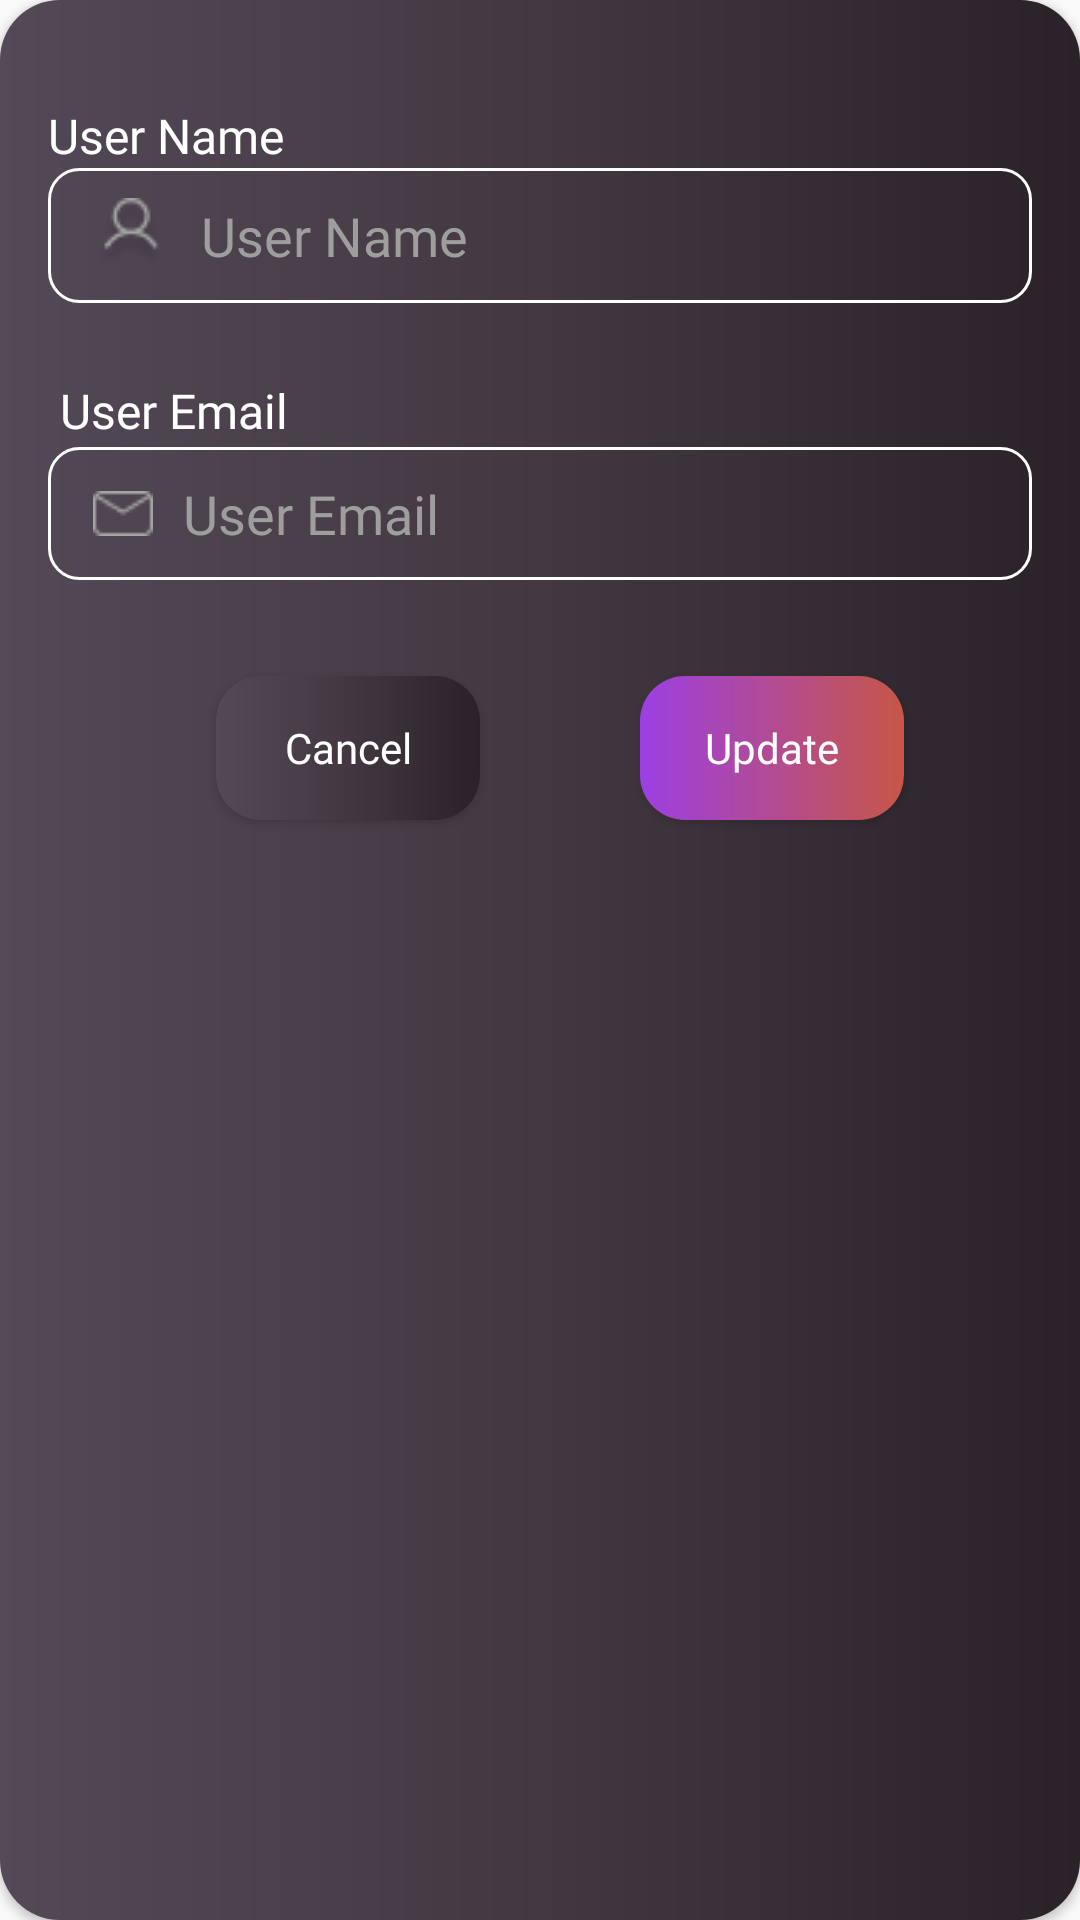

The Android layout XML behind this screen, and the referenced resources:
<!-- AndroidManifest.xml: application theme Theme.TodoApp -->
<!-- res/layout/edit_profile_dialog.xml -->
<?xml version="1.0" encoding="utf-8"?>
<androidx.cardview.widget.CardView xmlns:android="http://schemas.android.com/apk/res/android"
    xmlns:app="http://schemas.android.com/apk/res-auto"
    xmlns:tools="http://schemas.android.com/tools"
    android:layout_width="375dp"
    android:layout_height="325dp"
    android:backgroundTint="@android:color/transparent"
    app:cardCornerRadius="20dp">

    <androidx.constraintlayout.widget.ConstraintLayout
        android:layout_width="match_parent"
        android:layout_height="match_parent"

        android:background="@drawable/authentication">

        <TextView
            android:id="@+id/NameText"
            android:layout_width="wrap_content"
            android:layout_height="wrap_content"
            android:fontFamily="@font/poppins_medium"
            android:text="User Name"
            android:textColor="@color/white"
            android:textSize="16sp"
            app:layout_constraintBottom_toTopOf="@+id/titleEditView"
            app:layout_constraintStart_toStartOf="@+id/titleEditView" />

        <EditText
            android:id="@+id/titleEditView"
            android:layout_width="match_parent"
            android:layout_height="wrap_content"
            android:layout_marginStart="16dp"
            android:layout_marginTop="56dp"
            android:layout_marginEnd="16dp"
            android:drawablePadding="10dp"
            android:background="@drawable/edit_text_custom"
            android:fontFamily="@font/poppins_bold"
            android:hint="User Name"
            android:inputType="textPersonName"
            android:paddingStart="15dp"
            android:paddingTop="10dp"
            android:drawableStart="@drawable/username"
            android:paddingBottom="10dp"
            android:singleLine="true"
            android:textColor="@color/white"
            android:textColorHint="#9F9E9E"
            app:layout_constraintEnd_toEndOf="parent"
            app:layout_constraintHorizontal_bias="0.0"
            app:layout_constraintStart_toStartOf="parent"
            app:layout_constraintTop_toTopOf="parent" />

        <TextView
            android:id="@+id/EmailText"
            android:layout_width="94dp"
            android:layout_height="23dp"
            android:layout_marginStart="20dp"
            android:fontFamily="@font/poppins_medium"
            android:text="User Email"
            android:textColor="@color/white"
            android:textSize="16sp"
            app:layout_constraintBottom_toTopOf="@+id/userEmailEditView"
            app:layout_constraintStart_toStartOf="@+id/userEmailEditView" />


        <EditText
            android:id="@+id/userEmailEditView"
            android:layout_width="match_parent"
            android:layout_height="wrap_content"
            android:layout_marginStart="16dp"
            android:layout_marginTop="48dp"
            android:layout_marginEnd="16dp"
            android:background="@drawable/edit_text_custom"
            android:drawableStart="@drawable/icon_email"
            android:drawablePadding="10dp"
            android:fontFamily="@font/poppins_medium"
            android:gravity="start"
            android:inputType="textEmailAddress"
            android:hint="User Email"
            android:padding="10dp"
            android:paddingStart="15dp"
            android:paddingTop="10dp"
            android:paddingBottom="10dp"
            android:textColor="@color/white"
            android:textColorHint="#9F9E9E"
            app:layout_constraintEnd_toEndOf="@+id/titleEditView"
            app:layout_constraintHorizontal_bias="1.0"
            app:layout_constraintStart_toStartOf="@+id/titleEditView"
            app:layout_constraintTop_toBottomOf="@+id/titleEditView" />

        <Button
            android:id="@+id/doneButton"
            android:layout_width="wrap_content"
            android:layout_height="wrap_content"
            android:layout_marginTop="32dp"
            android:layout_marginEnd="24dp"
            android:background="@drawable/button_custom"
            android:fontFamily="@font/poppins_medium"
            android:text="Update"
            android:textAllCaps="false"
            android:textColor="@color/white"
            app:layout_constraintEnd_toEndOf="@+id/userEmailEditView"
            app:layout_constraintHorizontal_bias="0.955"
            app:layout_constraintStart_toEndOf="@+id/cancelButton"
            app:layout_constraintTop_toBottomOf="@+id/userEmailEditView" />

        <Button
            android:id="@+id/cancelButton"
            android:layout_width="wrap_content"
            android:layout_height="wrap_content"
            android:layout_marginStart="72dp"
            android:layout_marginTop="32dp"
            android:background="@drawable/authentication"
            android:fontFamily="@font/poppins_medium"
            android:text="Cancel"
            android:textAllCaps="false"
            android:textColor="@color/white"
            app:layout_constraintStart_toStartOf="@+id/userEmailEditView"
            app:layout_constraintTop_toBottomOf="@+id/userEmailEditView" />
    </androidx.constraintlayout.widget.ConstraintLayout>


</androidx.cardview.widget.CardView>
<!-- resources referenced by this layout -->
<resources>
  <color name="white">#FFFFFFFF</color>
  <!-- drawable authentication (drawable) -->
  <?xml version="1.0" encoding="utf-8"?>
  <shape xmlns:android="http://schemas.android.com/apk/res/android">
  
    <gradient
          android:startColor="#534957"
        android:centerColor="#433841"
        android:endColor="#2a2228"
        />
  
      <corners
          android:radius="15dp"
          />
  
  
  
  </shape>
  <!-- drawable button_custom (drawable) -->
  <?xml version="1.0" encoding="utf-8"?>
  <shape xmlns:android="http://schemas.android.com/apk/res/android">
  
      <gradient
          android:startColor="#9C3FE4"
          android:centerColor="#B24B93"
          android:endColor="#C65647"
          />
  
      <corners
          android:radius="15dp"
          />
  
  </shape>
  <!-- drawable edit_text_custom (drawable) -->
  <?xml version="1.0" encoding="utf-8"?>
  <shape xmlns:android="http://schemas.android.com/apk/res/android">
  
      <stroke
          android:color="@color/white"
          android:width="1dp"
          />
  
      <corners
          android:radius="10dp"
          />
  </shape>
  <!-- drawable icon_email: png bitmap (drawable, 429 bytes) -->
  <!-- drawable username: png bitmap (drawable, 1168 bytes) -->
  <style name="Theme.TodoApp" parent="Base.Theme.TodoApp" />
  <style name="Base.Theme.TodoApp" parent="Theme.AppCompat.DayNight.NoActionBar">
          
          
          <item name="statusBarBackground">#000000</item>
          <item name="android:statusBarColor">#000000</item>
      </style>
</resources>
